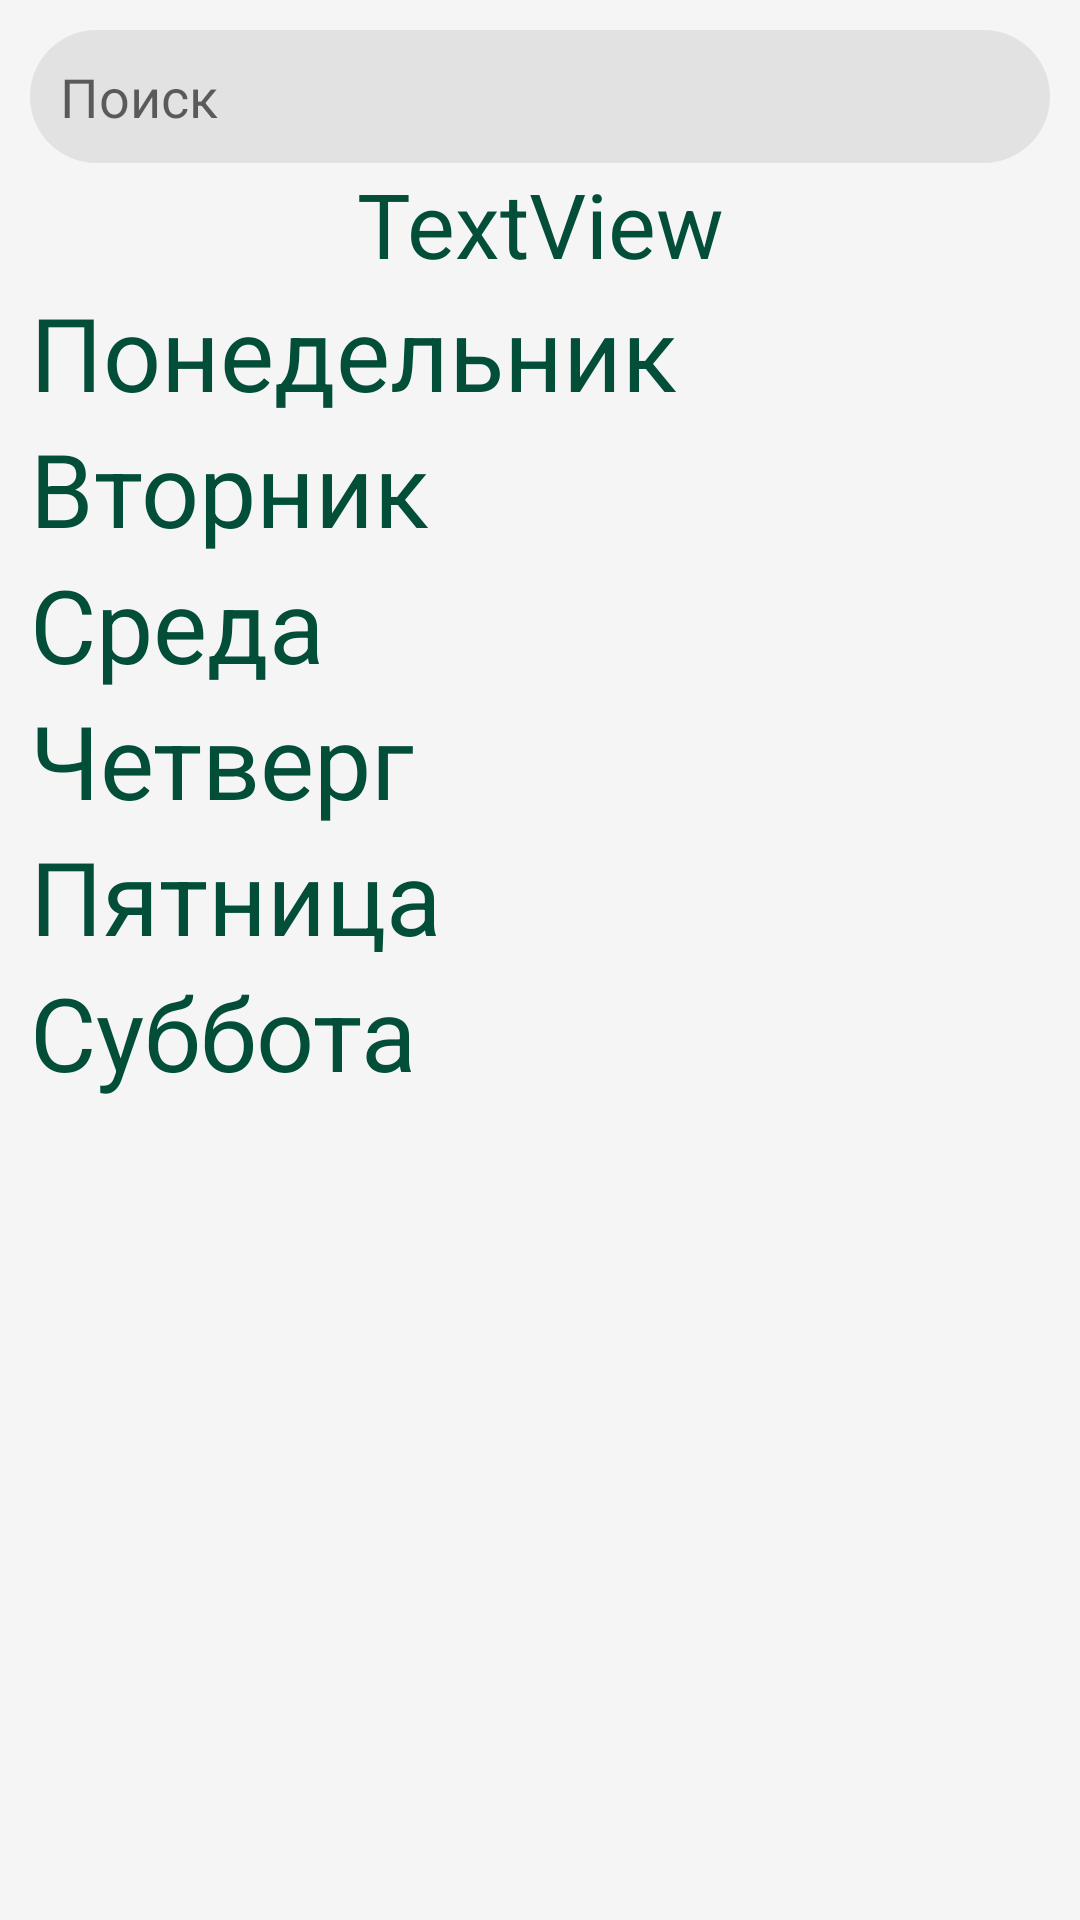

Produce the Android XML layout that renders to this screen, including the resource entries it uses.
<!-- AndroidManifest.xml: application theme Theme.MyApplication -->
<!-- res/layout/fragment_schedule.xml -->
<?xml version="1.0" encoding="utf-8"?>
<RelativeLayout xmlns:android="http://schemas.android.com/apk/res/android"
    xmlns:app="http://schemas.android.com/apk/res-auto"
    xmlns:tools="http://schemas.android.com/tools"
    android:id="@+id/SheduleRelativeLayout"
    android:background="@color/background_color"
    android:layout_width="match_parent"
    android:layout_height="match_parent"
    tools:context=".ui.home.ScheduleFragment">

    <ProgressBar
        android:id="@+id/AwaitProgressBar"
        android:layout_width="wrap_content"
        android:layout_height="wrap_content"
        android:layout_centerInParent="true"
        android:visibility="gone" />

    <androidx.core.widget.NestedScrollView
        android:id="@+id/scrollView2"
        android:layout_width="match_parent"
        android:layout_height="match_parent"
        app:layout_constraintEnd_toEndOf="parent"
        app:layout_constraintStart_toStartOf="parent"
        app:layout_constraintTop_toTopOf="parent">

        <LinearLayout
            android:layout_width="match_parent"
            android:layout_height="wrap_content"
            android:layout_marginTop="10sp"
            android:orientation="vertical">

            <androidx.appcompat.widget.AppCompatAutoCompleteTextView
                android:id="@+id/autoCompleteTextView"
                android:layout_width="match_parent"
                android:layout_marginEnd="10sp"
                android:layout_marginStart="10sp"
                android:padding="10sp"
                android:paddingStart="20sp"
                android:background="@drawable/corner"
                android:backgroundTint="@color/SettingsButton"
                android:layout_height="wrap_content"
                android:hint="Поиск"
                android:completionThreshold="1" />

            <TextView
                android:id="@+id/ScheduleText"
                android:layout_width="match_parent"
                android:layout_height="wrap_content"
                android:gravity="center"
                android:textSize="30sp"
                android:textColor="@color/CollegeGreen"
                android:text="TextView" />

            <TextView
                android:id="@+id/MondayText"
                android:layout_width="match_parent"
                android:layout_height="wrap_content"
                android:layout_marginStart="10sp"
                android:textColor="@color/CollegeGreen"
                android:text="Понедельник"
                android:textSize="34sp" />

            <androidx.recyclerview.widget.RecyclerView
                android:id="@+id/MondayRecyclerView"
                android:layout_width="match_parent"
                android:layout_height="wrap_content"
                android:nestedScrollingEnabled="false"/>

            <TextView
                android:id="@+id/TuesdayText"
                android:layout_marginStart="10sp"
                android:layout_width="match_parent"
                android:layout_height="wrap_content"
                android:textColor="@color/CollegeGreen"
                android:textSize="34sp"
                android:text="Вторник" />

            <androidx.recyclerview.widget.RecyclerView
                android:id="@+id/TuesdayRecyclerView"
                android:layout_width="match_parent"
                android:layout_height="wrap_content"
                android:nestedScrollingEnabled="false"/>

            <TextView
                android:id="@+id/WednesdayText"
                android:layout_marginStart="10sp"
                android:layout_width="match_parent"
                android:layout_height="wrap_content"
                android:textColor="@color/CollegeGreen"
                android:text="Среда"
                android:textSize="34sp" />

            <androidx.recyclerview.widget.RecyclerView
                android:id="@+id/WednesdayRecyclerView"
                android:layout_width="match_parent"
                android:layout_height="wrap_content"
                android:nestedScrollingEnabled="false"/>

            <TextView
                android:id="@+id/ThursdayText"
                android:layout_width="match_parent"
                android:layout_marginStart="10sp"
                android:layout_height="wrap_content"
                android:textColor="@color/CollegeGreen"
                android:textSize="34sp"
                android:text="Четверг" />

            <androidx.recyclerview.widget.RecyclerView
                android:id="@+id/ThursdayRecyclerView"
                android:layout_width="match_parent"
                android:layout_height="wrap_content"
                android:nestedScrollingEnabled="false"/>

            <TextView
                android:id="@+id/FridayText"
                android:layout_width="match_parent"
                android:layout_marginStart="10sp"
                android:layout_height="wrap_content"
                android:textColor="@color/CollegeGreen"
                android:textSize="34sp"
                android:text="Пятница" />

            <androidx.recyclerview.widget.RecyclerView
                android:id="@+id/FridayRecyclerView"
                android:layout_width="match_parent"
                android:layout_height="wrap_content"
                android:nestedScrollingEnabled="false"/>

            <TextView
                android:id="@+id/SaturdayText"
                android:layout_width="match_parent"
                android:layout_marginStart="10sp"
                android:layout_height="wrap_content"
                android:textColor="@color/CollegeGreen"
                android:textSize="34sp"
                android:text="Суббота" />

            <androidx.recyclerview.widget.RecyclerView
                android:id="@+id/SaturdayRecyclerView"
                android:layout_width="match_parent"
                android:layout_height="wrap_content"
                android:nestedScrollingEnabled="false"/>
        </LinearLayout>
    </androidx.core.widget.NestedScrollView>

</RelativeLayout>
<!-- resources referenced by this layout -->
<resources>
  <color name="CollegeGreen">#024E39</color>
  <color name="SettingsButton">#E2E2E2</color>
  <color name="background_color">#F5F5F5</color>
  <!-- drawable corner (drawable) -->
  <?xml version="1.0" encoding="UTF-8"?>
  <shape xmlns:android="http://schemas.android.com/apk/res/android">
      <solid android:color="@color/white"/>
  
  
  
  
  
      <padding android:left="1dp"
          android:top="1dp"
          android:right="1dp"
          android:bottom="1dp"
          />
  
      <corners android:bottomRightRadius="40dp"
          android:bottomLeftRadius="40dp"
          android:topLeftRadius="40dp"
          android:topRightRadius="40dp"/>
  </shape>
  <style name="Theme.MyApplication" parent="Theme.MaterialComponents.DayNight.DarkActionBar">
          
          <item name="colorPrimary">@color/CollegeGreen</item>
          <item name="colorPrimaryVariant">@color/CollegeGreen</item>
          <item name="colorOnPrimary">@color/white</item>
          
          <item name="colorSecondary">@color/teal_200</item>
          <item name="colorSecondaryVariant">@color/teal_700</item>
          <item name="colorOnSecondary">@color/black</item>
          
          <item name="android:statusBarColor">@color/black</item>
          
      </style>
  <color name="white">#FFFFFFFF</color>
  <color name="teal_200">#FF03DAC5</color>
  <color name="teal_700">#FF018786</color>
  <color name="black">#FF000000</color>
</resources>
